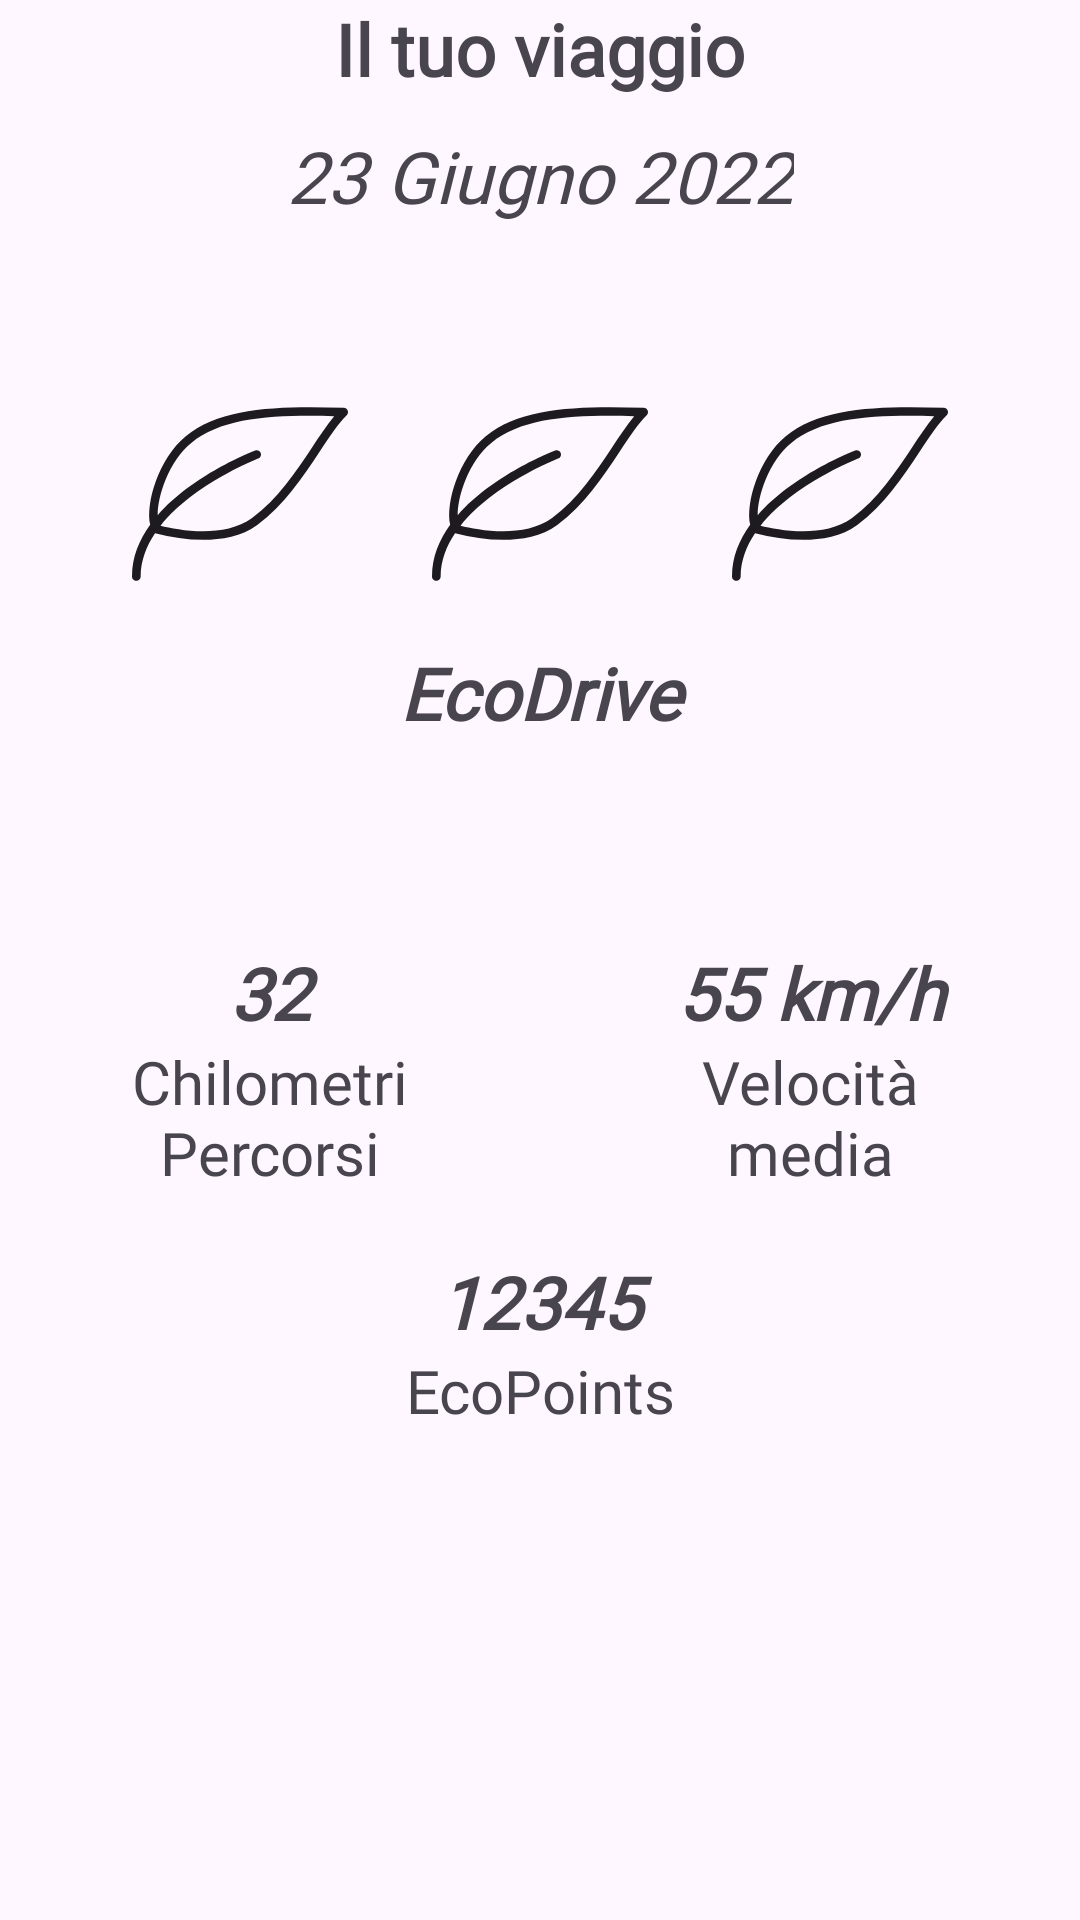

The Android layout XML behind this screen, and the referenced resources:
<!-- AndroidManifest.xml: application theme AppTheme -->
<!-- res/layout/resoconto_layout.xml -->
<?xml version="1.0" encoding="utf-8"?>
<androidx.constraintlayout.widget.ConstraintLayout xmlns:android="http://schemas.android.com/apk/res/android"
    android:layout_width="match_parent"
    android:layout_height="wrap_content"
    xmlns:app="http://schemas.android.com/apk/res-auto">

    <ScrollView
        android:layout_width="match_parent"
        android:layout_height="match_parent"
        android:orientation="vertical">

        <androidx.constraintlayout.widget.ConstraintLayout
            android:layout_width="match_parent"
            android:layout_height="wrap_content">

            <com.google.android.material.textview.MaterialTextView
                android:id="@+id/titleResoconto"
                android:layout_width="wrap_content"
                android:layout_height="wrap_content"
                android:text="Il tuo viaggio"
                android:textSize="24sp"
                android:textStyle="bold"
                app:fontFamily="@font/poppins"
                app:layout_constraintEnd_toEndOf="parent"
                app:layout_constraintStart_toStartOf="parent"
                app:layout_constraintTop_toTopOf="parent"/>

            <com.google.android.material.textview.MaterialTextView
                android:id="@+id/dataResocoto"
                android:layout_width="wrap_content"
                android:layout_height="wrap_content"
                android:layout_margin="10dp"
                android:text="23 Giugno 2022"
                android:textSize="24sp"
                android:textStyle="italic"
                app:fontFamily="@font/poppins"
                app:layout_constraintEnd_toEndOf="parent"
                app:layout_constraintStart_toStartOf="parent"
                app:layout_constraintTop_toBottomOf="@id/titleResoconto" />

            <LinearLayout
                android:id="@+id/foglie_ll"
                android:layout_width="match_parent"
                android:layout_height="150dp"
                android:layout_marginTop="40dp"
                android:orientation="vertical"
                app:layout_constraintTop_toBottomOf="@id/dataResocoto">

                <LinearLayout
                    android:layout_width="match_parent"
                    android:layout_height="wrap_content"
                    android:gravity="center"
                    android:orientation="horizontal">

                    <ImageView
                        android:id="@+id/foglia1"
                        android:layout_width="100dp"
                        android:layout_height="100dp"
                        android:src="@drawable/ic_noun_leaf_2691270"
                        app:tint="?attr/colorOnSurface" />

                    <ImageView
                        android:id="@+id/foglia2"
                        android:layout_width="100dp"
                        android:layout_height="100dp"
                        android:src="@drawable/ic_noun_leaf_2691270"
                        app:tint="?attr/colorOnSurface" />

                    <ImageView
                        android:id="@+id/foglia3"
                        android:layout_width="100dp"
                        android:layout_height="100dp"
                        android:src="@drawable/ic_noun_leaf_2691270"
                        app:tint="?attr/colorOnSurface" />

                </LinearLayout>

                <com.google.android.material.textview.MaterialTextView
                    android:layout_width="match_parent"
                    android:layout_height="wrap_content"
                    android:fontFamily="@font/poppins"
                    android:gravity="center"
                    android:text="EcoDrive"
                    android:textSize="24sp"
                    android:textStyle="bold|italic" />

            </LinearLayout>

            <LinearLayout
                android:id="@+id/resoconto_layout"
                android:layout_width="match_parent"
                android:layout_height="wrap_content"
                android:layout_marginTop="30dp"
                android:orientation="horizontal"
                app:layout_constraintTop_toBottomOf="@id/foglie_ll">

                <LinearLayout
                    android:layout_width="match_parent"
                    android:layout_height="wrap_content"
                    android:layout_weight="1"
                    android:orientation="vertical">

                    <LinearLayout
                        android:id="@+id/km_layout"
                        android:layout_width="match_parent"
                        android:layout_height="wrap_content"
                        android:layout_marginStart="35dp"
                        android:layout_marginEnd="35dp"
                        android:orientation="vertical">

                        <com.google.android.material.textview.MaterialTextView
                            android:id="@+id/km_tv_end_session"
                            android:layout_width="match_parent"
                            android:layout_height="wrap_content"
                            android:layout_marginTop="20dp"
                            android:fontFamily="@font/poppins"
                            android:gravity="center"
                            android:text="32"
                            android:textSize="24sp"
                            android:textStyle="bold|italic" />

                        <com.google.android.material.textview.MaterialTextView
                            android:layout_width="match_parent"
                            android:layout_height="wrap_content"
                            android:fontFamily="@font/poppins"
                            android:gravity="center"
                            android:text="Chilometri Percorsi"
                            android:textSize="20sp"
                            android:textStyle="normal" />


                    </LinearLayout>

                </LinearLayout>

                <LinearLayout
                    android:layout_width="match_parent"
                    android:layout_height="wrap_content"
                    android:layout_weight="1"
                    android:orientation="vertical">

                    <LinearLayout
                        android:id="@+id/vel_layout"
                        android:layout_width="match_parent"
                        android:layout_height="wrap_content"
                        android:layout_marginStart="35dp"
                        android:layout_marginEnd="35dp"
                        android:orientation="vertical">

                        <com.google.android.material.textview.MaterialTextView
                            android:id="@+id/vel_tv_end_session"
                            android:layout_width="match_parent"
                            android:layout_height="wrap_content"
                            android:layout_marginTop="20dp"
                            android:fontFamily="@font/poppins"
                            android:gravity="center"
                            android:text="55 km/h"
                            android:textSize="24sp"
                            android:textStyle="bold|italic" />

                        <com.google.android.material.textview.MaterialTextView
                            android:layout_width="match_parent"
                            android:layout_height="wrap_content"
                            android:fontFamily="@font/poppins"
                            android:gravity="center"
                            android:text="Velocità media"
                            android:textSize="20sp"
                            android:textStyle="normal" />


                    </LinearLayout>

                </LinearLayout>

            </LinearLayout>

            <LinearLayout
                android:id="@+id/punteggio_layout"
                android:layout_width="match_parent"
                android:layout_height="wrap_content"
                android:orientation="vertical"
                app:layout_constraintTop_toBottomOf="@+id/resoconto_layout"
                app:layout_constraintBottom_toBottomOf="parent"
                android:layout_marginBottom="40dp"
                app:layout_constraintVertical_bias="0">

                <com.google.android.material.textview.MaterialTextView
                    android:id="@+id/punteggio_tv_end_session"
                    android:layout_width="match_parent"
                    android:layout_height="wrap_content"
                    android:layout_marginTop="20dp"
                    android:fontFamily="@font/poppins"
                    android:gravity="center"
                    android:text="12345"
                    android:textSize="24sp"
                    android:textStyle="bold|italic" />

                <com.google.android.material.textview.MaterialTextView
                    android:layout_width="match_parent"
                    android:layout_height="wrap_content"
                    android:fontFamily="@font/poppins"
                    android:gravity="center"
                    android:text="EcoPoints"
                    android:textSize="20sp"
                    android:textStyle="normal" />

            </LinearLayout>

        </androidx.constraintlayout.widget.ConstraintLayout>

    </ScrollView>


</androidx.constraintlayout.widget.ConstraintLayout>
<!-- resources referenced by this layout -->
<resources>
  <!-- drawable ic_noun_leaf_2691270 (drawable) -->
  <vector xmlns:android="http://schemas.android.com/apk/res/android"
      android:width="700dp"
      android:height="700dp"
      android:viewportWidth="700"
      android:viewportHeight="700">
    <path
        android:fillColor="#FF000000"
        android:pathData="M108.1,552.4c2.7,0 5.2,-1.1 7.1,-2.9c1.9,-1.9 3,-4.5 3,-7.1c0,-36.7 13.1,-70.5 33.6,-101c36.7,9.9 74.4,15.1 112.4,15.5c43.1,0 89.8,-8 126,-34.6c62.6,-45.8 107,-112.9 146.2,-172c23.1,-34.8 43.1,-64.9 62.6,-84.2l0,0c2.9,-2.8 3.8,-7.1 2.3,-10.9c-1.5,-3.8 -5.1,-6.3 -9.1,-6.4c-152.2,-4 -285,-1.8 -368.7,66.5c-63.8,52.1 -94.2,157.1 -83.1,206.6C114.8,457.3 98,497.6 98,542.3c0,2.7 1.1,5.2 2.9,7.1C102.8,551.3 105.4,552.4 108.1,552.4L108.1,552.4zM236.3,230.9c74.4,-60.8 194.5,-65.6 333.4,-62.5c-17.9,22.7 -34.6,46.3 -50.1,70.7c-38.3,57.7 -81.7,123.2 -141.4,166.9c-65.6,48 -172.3,28.1 -213.6,17.8c77.7,-97.6 226,-155.7 228,-156.5c5.2,-2 7.8,-7.8 5.8,-13c-2,-5.2 -7.8,-7.8 -13,-5.8c-8.2,3.2 -145.6,57 -227.4,151.1C157.9,354.2 183.9,273.7 236.3,230.9L236.3,230.9z"/>
  </vector>
  <style name="AppTheme" parent="Theme.Material3.DayNight.NoActionBar">
          <item name="bottom_sheet_pillowColor">@color/pillow_light</item>
          <item name="bottom_sheet_textColor">@color/bs_text_light</item>
          <item name="bottom_sheet_background">@color/background_light</item>
          <item name="android:statusBarColor" tools:targetApi="l">?android:colorBackground</item>
          <item name="android:windowLightStatusBar">?attr/isLightTheme</item>
          <item name="fontFamily">@font/poppins</item>
          <item name="tabStyle">@style/TabStyle</item>
          <item name="fogliaColor">@color/black</item>
      </style>
  <color name="pillow_light">#D1D1D1</color>
  <color name="bs_text_light">#49454F</color>
  <color name="background_light">#FFFBFE</color>
  <style name="TabStyle" parent="Widget.MaterialComponents.TabLayout">
          <item name="tabTextAppearance">@style/TabTextAppearance</item>
          <item name="tabTextColor">?attr/colorOnSurface</item>
          <item name="tabSelectedTextColor">?attr/colorOnPrimary</item>
          <item name="tabBackground">@drawable/tab_selector</item>
          <item name="tabIndicator">@drawable/tab_selected</item>
          <item name="tabIndicatorColor">?attr/colorPrimary</item>
          <item name="tabMode">scrollable</item>
          <item name="tabGravity">center</item>
          <item name="tabIndicatorGravity">stretch</item>
          <item name="tabPaddingStart">16dp</item>
          <item name="tabPaddingEnd">16dp</item>
          <item name="tabIndicatorHeight">0dp</item>
          <item name="tabRippleColor">@null</item>
      </style>
  <color name="black">#FF000000</color>
  <style name="TabTextAppearance" parent="TextAppearance.Design.Tab">
          <item name="android:textSize">14sp</item>
          <item name="android:textStyle">bold</item>
          <item name="android:fontFamily">@font/poppins</item>
          <item name="textAllCaps">false</item>
          <item name="android:textAllCaps">false</item>
      </style>
  <!-- drawable tab_selector (drawable) -->
  <?xml version="1.0" encoding="utf-8"?>
  <selector xmlns:android="http://schemas.android.com/apk/res/android">
  
      
      <item
          android:drawable="@drawable/tab_selected"
          android:state_selected="true"/>
  
      
      <item
          android:drawable="@drawable/tab_background"
          android:state_selected="false"/>
  
  </selector>
  <!-- drawable tab_selected (drawable) -->
  <?xml version="1.0" encoding="utf-8"?>
  <shape
      android:shape="rectangle"
      xmlns:android="http://schemas.android.com/apk/res/android">
  
      <corners android:radius="25dp"/>
      <solid
          android:color="?attr/colorPrimary"/>
  </shape>
</resources>
